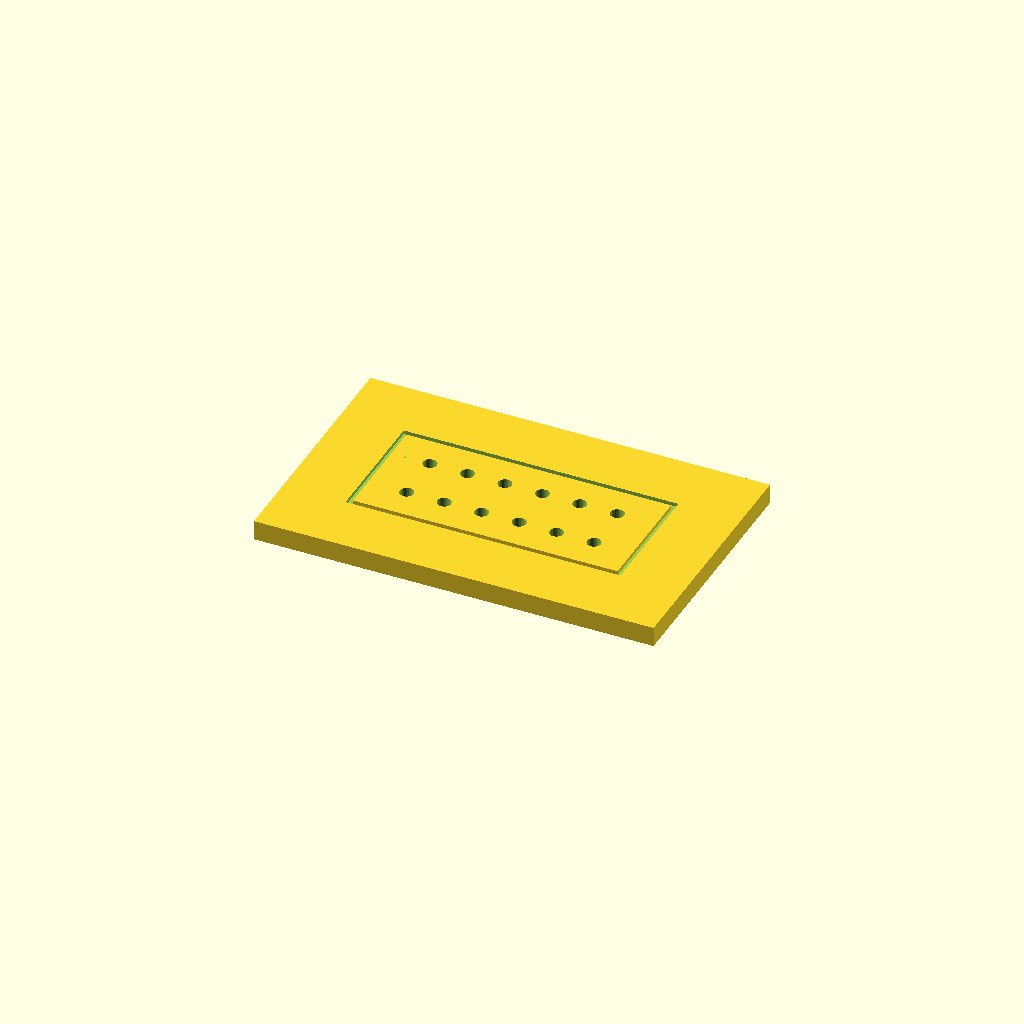
Cell 1 — every parameter at its default value.
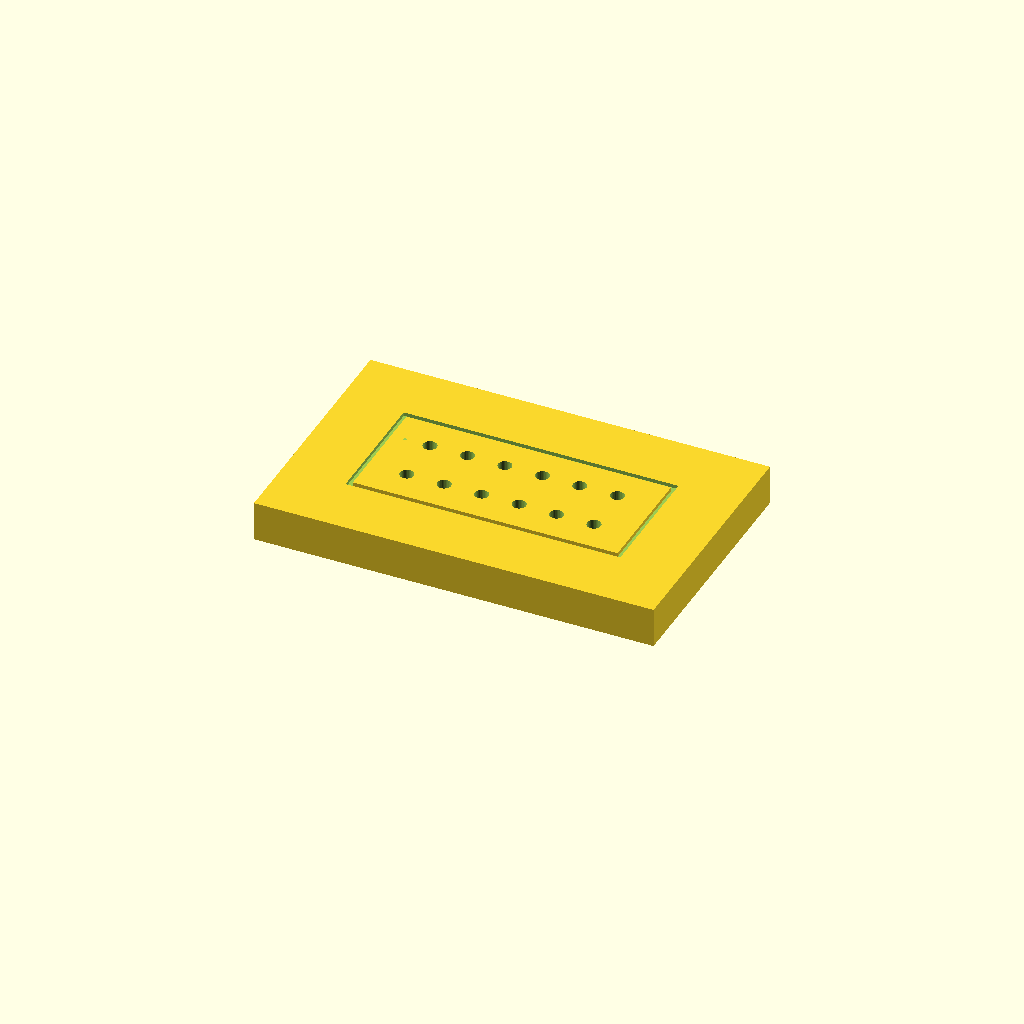
Cell 2: pcb_thickness = 3.2 (everything else at default).
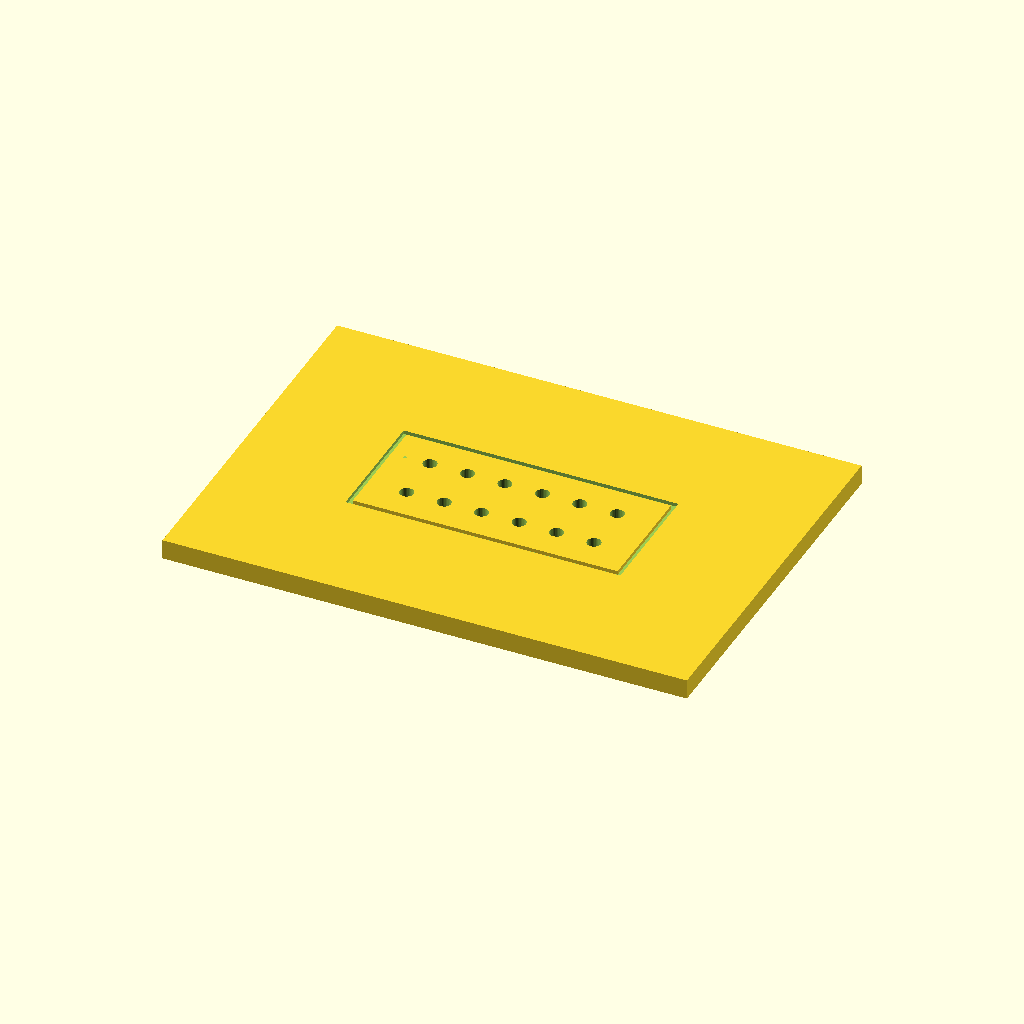
Cell 3: margin = 10 (everything else at default).
All cells are drawn from one camera (rotation 55°, 0°, 25°, orthographic, colour scheme Cornfield), so only the parameter changes between them.
OpenSCAD source file extras/sw4_test_jig.scad:
// SW4 (SS42H11-G9) Fit Test Jig
// Matches footprint in Batman_Forever_JAMMA_Adapter_V1.1.eprj exactly
//
// Pin pitch:    3.0mm (X)
// Row spacing:  4.0mm (Y)
// Hole dia:     1.1mm (signal pins)
// Grid:         2 rows x 6 cols, pins 1-6 top, 7-12 bottom
//
// Print at 100% scale, 0.1mm layer height for best accuracy
// Material: PLA is fine

// --- Parameters ---
pcb_thickness = 1.6;        // match real PCB thickness
margin = 5.0;               // border around pin area
pin_pitch_x = 3.0;          // 3mm column pitch
pin_pitch_y = 4.0;          // 4mm row spacing
pin_hole_dia = 1.1;         // 1.1mm drill for 0.8x0.4mm rectangular pins
cols = 6;
rows = 2;

// Body outline reference (for visual, slightly larger than pin area)
body_length = 22.0;         // switch body length
body_width = 10.0;          // switch body width

// Derived
pin_area_x = (cols - 1) * pin_pitch_x;  // 15mm
pin_area_y = (rows - 1) * pin_pitch_y;  // 4mm

jig_x = body_length + 2 * margin;       // 32mm
jig_y = body_width + 2 * margin;        // 20mm

difference() {
    // Base slab
    translate([-jig_x/2, -jig_y/2, 0])
        cube([jig_x, jig_y, pcb_thickness]);

    // Signal pin holes - 2 rows x 6 cols
    for (col = [0 : cols-1]) {
        for (row = [0 : rows-1]) {
            x = -pin_area_x/2 + col * pin_pitch_x;
            y = pin_area_y/2 - row * pin_pitch_y;
            translate([x, y, -0.1])
                cylinder(h = pcb_thickness + 0.2, d = pin_hole_dia, $fn = 32);
        }
    }

    // Body outline scribe (shallow groove on top surface for alignment reference)
    translate([-body_length/2, -body_width/2, pcb_thickness - 0.3])
        difference() {
            cube([body_length, body_width, 0.4]);
            translate([0.4, 0.4, -0.1])
                cube([body_length - 0.8, body_width - 0.8, 0.6]);
        }

    // Pin 1 marker (small triangle near pin 1 position)
    translate([-pin_area_x/2 - 2, pin_area_y/2, pcb_thickness - 0.3])
        cylinder(h = 0.4, d1 = 1.5, d2 = 0, $fn = 3);
}
Parameter table extracted from the source (name, type, default, range or options):
pcb_thickness: number, default 1.6
margin: number, default 5
pin_pitch_x: number, default 3
pin_pitch_y: number, default 4
pin_hole_dia: number, default 1.1
cols: number, default 6
rows: number, default 2
body_length: number, default 22
body_width: number, default 10
